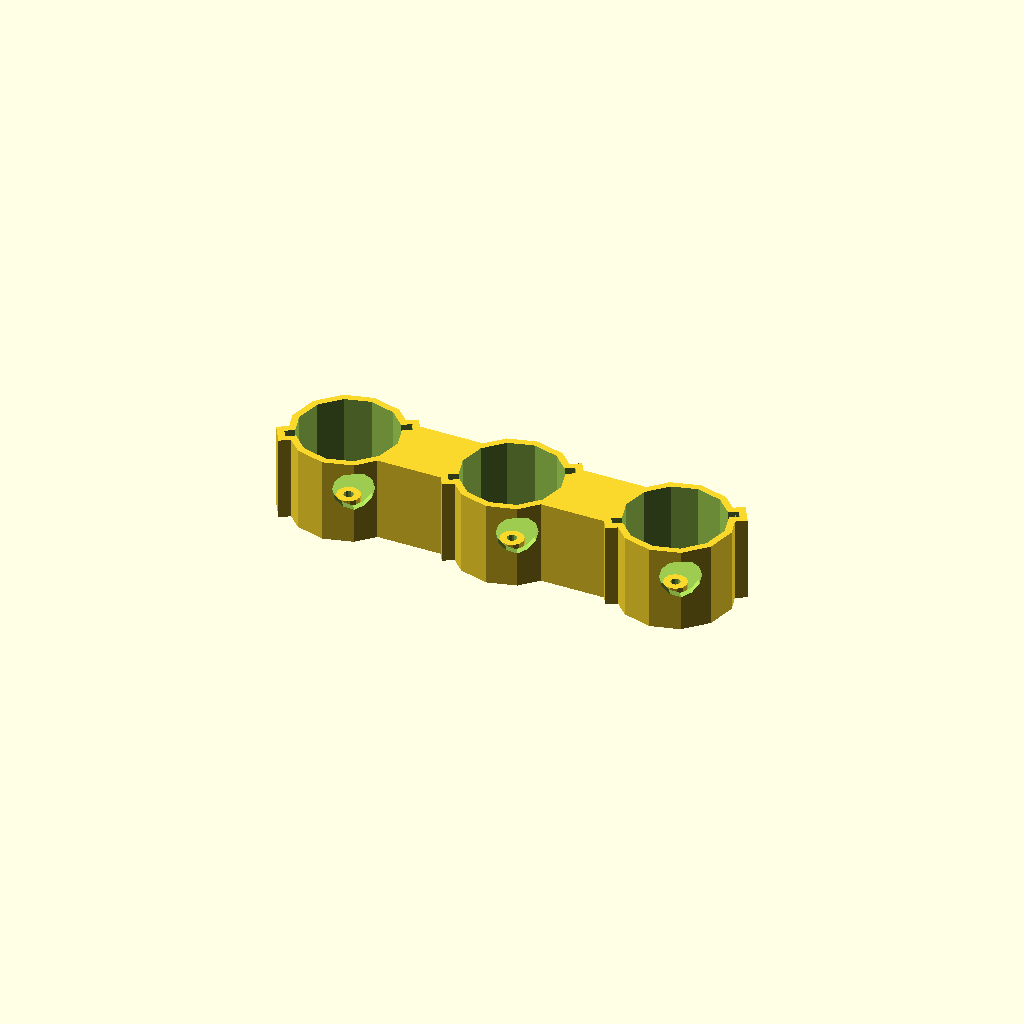
Cell 1: the model at its default parameters.
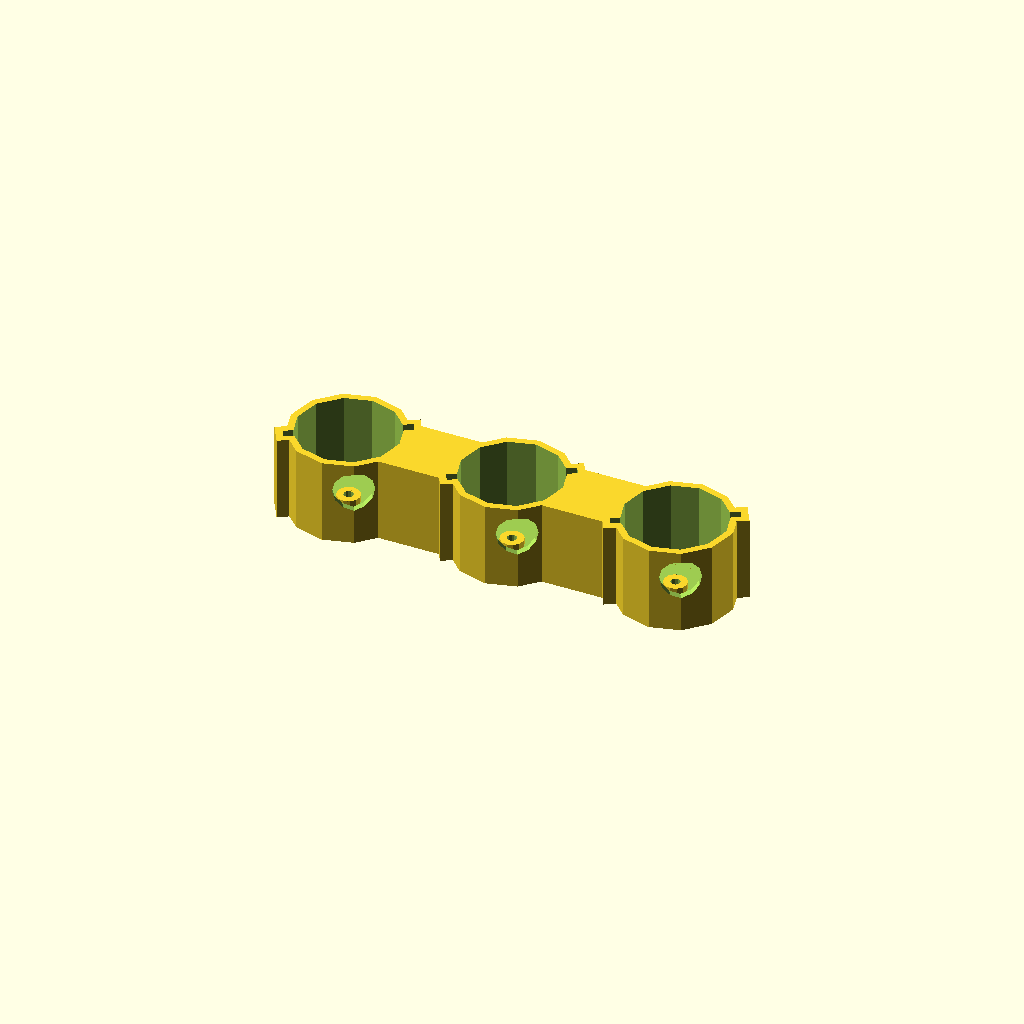
Cell 2: the same model with PLAY = 1.2.
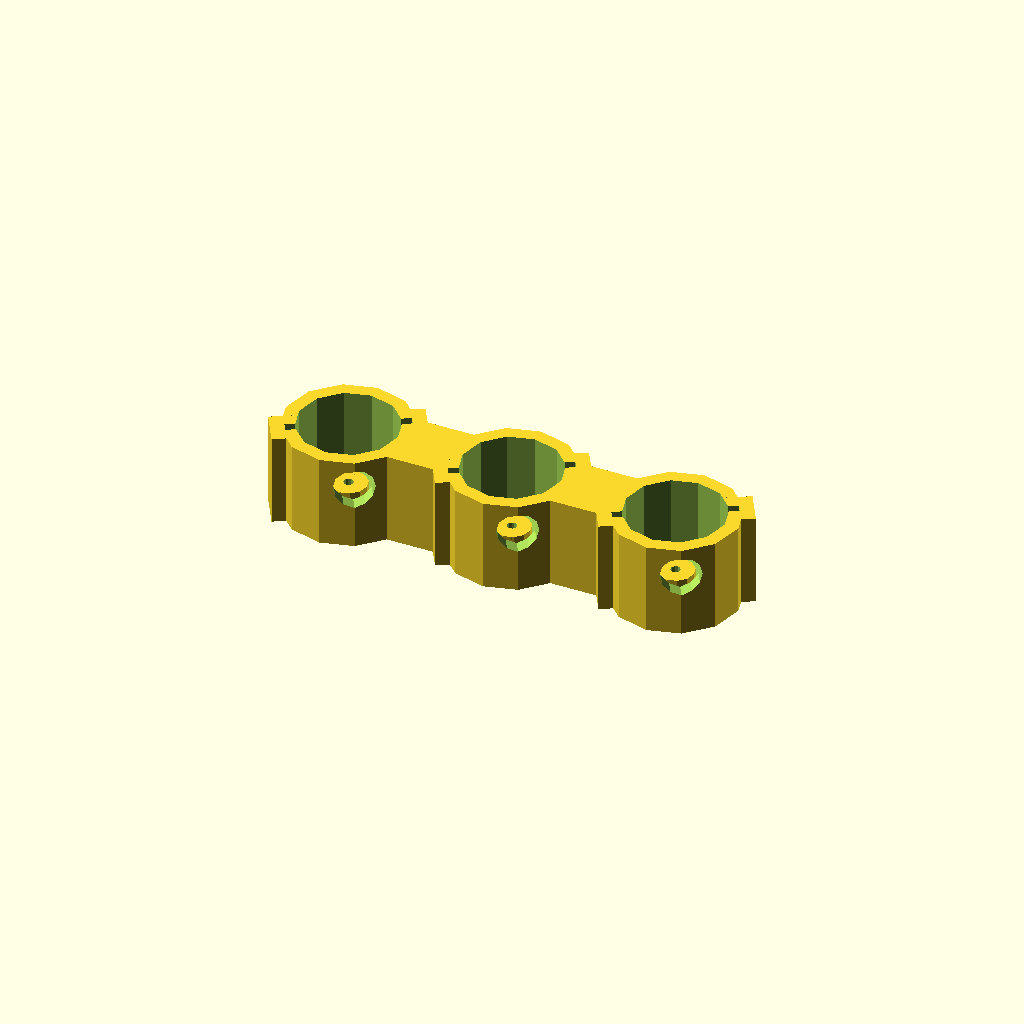
Cell 3: the same model with WALL = 5.
All cells are drawn from one camera (rotation 55°, 0°, 25°, orthographic, colour scheme Cornfield), so only the parameter changes between them.
The OpenSCAD source (3d-printing/2021-02-27--dyson-accessories-holder/dyson-accessories-holder.scad):
$fn = $preview ? 12 : 90;
ATOM = 0.1;
PLAY = .6;
TOLERANCE = 0.3;
LAYER = 0.15 +0.01;

WALL = 2.5;
DIAMETER = 35 + PLAY*2;
HEIGHT         = 28          + .5;
SLIT_THICKNESS =  3          + .1;
SLIT_LENGTH    =  3          + .2;
HOLE_DIAMETER  = 14.3        + .2;
HOLE_SHIFT     =  3.5;

SUPPORT = 1.5;

DISTANCE = 60;
ANGLE = 30;
N = 3;

SCREW_DIAMETER = 3.5;

module cavity_extra() {
    if ($preview) {
        translate([0, 0, -ATOM])
        scale([1, 1, (HEIGHT+ATOM*2)/HEIGHT])
        children();
    }
    else children();
}

module shape(wall, height) {
    cylinder(d=DIAMETER + wall*2, h=height);

    translate([0, 0, height/2])
    cube([DIAMETER+SLIT_LENGTH*2 + wall*2, SLIT_THICKNESS + wall*2, height],
         center=true);
}

module screw_ring() {
    cylinder(d=SCREW_DIAMETER+WALL*2);
}

module unit(outer) {
    if (outer) {
        shape(WALL, HEIGHT + WALL);
    }
    else {
        // screw hole
        cylinder(d=SCREW_DIAMETER, h=HEIGHT);

        // main hole
        translate([0, 0, WALL])
        difference() {
            cavity_extra() shape(0, HEIGHT);
            cylinder(d=SCREW_DIAMETER+WALL*2, h=WALL);
        }

        // side hole
        translate([0, -DIAMETER/4, WALL+HEIGHT-HOLE_DIAMETER/2 - HOLE_SHIFT])
        rotate([90, 0, 0])
        cylinder(d=HOLE_DIAMETER, h=DIAMETER);

        // bottom
        rotate([0, 0, 45])        
        translate([0, 0, LAYER])
        difference() {
            translate([0, 0, -LAYER])
            cylinder(d=DIAMETER, h=LAYER*2);
            rotate([0, 0, -ANGLE])
            cube([SUPPORT, DIAMETER, 4*LAYER], center=true);
            rotate([0, 0, -ANGLE])
            cube([DIAMETER, SUPPORT, 4*LAYER], center=true);
            
            cylinder(d=SCREW_DIAMETER+WALL, h=4*LAYER, center=true);
        }
        
    }
}

module brace() {
    w = DIAMETER * .66;
    for (i=[0:N-2]) {
        translate([i*DISTANCE, -w/2, LAYER])
        cube([DISTANCE, w, HEIGHT+WALL-LAYER]);    
        
        translate([i*DISTANCE + DISTANCE/2, -w/2, 0])
        cube([SUPPORT, w, LAYER]);

        translate([i*DISTANCE, -w/2, 0])
        cube([DISTANCE, SUPPORT, LAYER]);

        translate([i*DISTANCE, w/2-SUPPORT, 0])
        cube([DISTANCE, SUPPORT, LAYER]);
    }
}

module outer() {
    for (i=[0:N-1]) {
        translate([DISTANCE*i, 0, 0])
        rotate([0, 0, ANGLE])
        unit(true);
    }
    brace();
}

module inner() {
    for (i=[0:N-1]) {
        translate([DISTANCE*i, 0, 0])
        rotate([0, 0, ANGLE])
        unit(false);
    }    
}

difference() {
    outer();
    inner();
    
    //cube(100);
}
Customizer parameters (derived from the source; name, type, default, range or options):
ATOM: number, default 0.1
PLAY: number, default 0.6
TOLERANCE: number, default 0.3
WALL: number, default 2.5
HOLE_SHIFT: number, default 3.5
SUPPORT: number, default 1.5
DISTANCE: number, default 60
ANGLE: number, default 30
N: number, default 3
SCREW_DIAMETER: number, default 3.5
